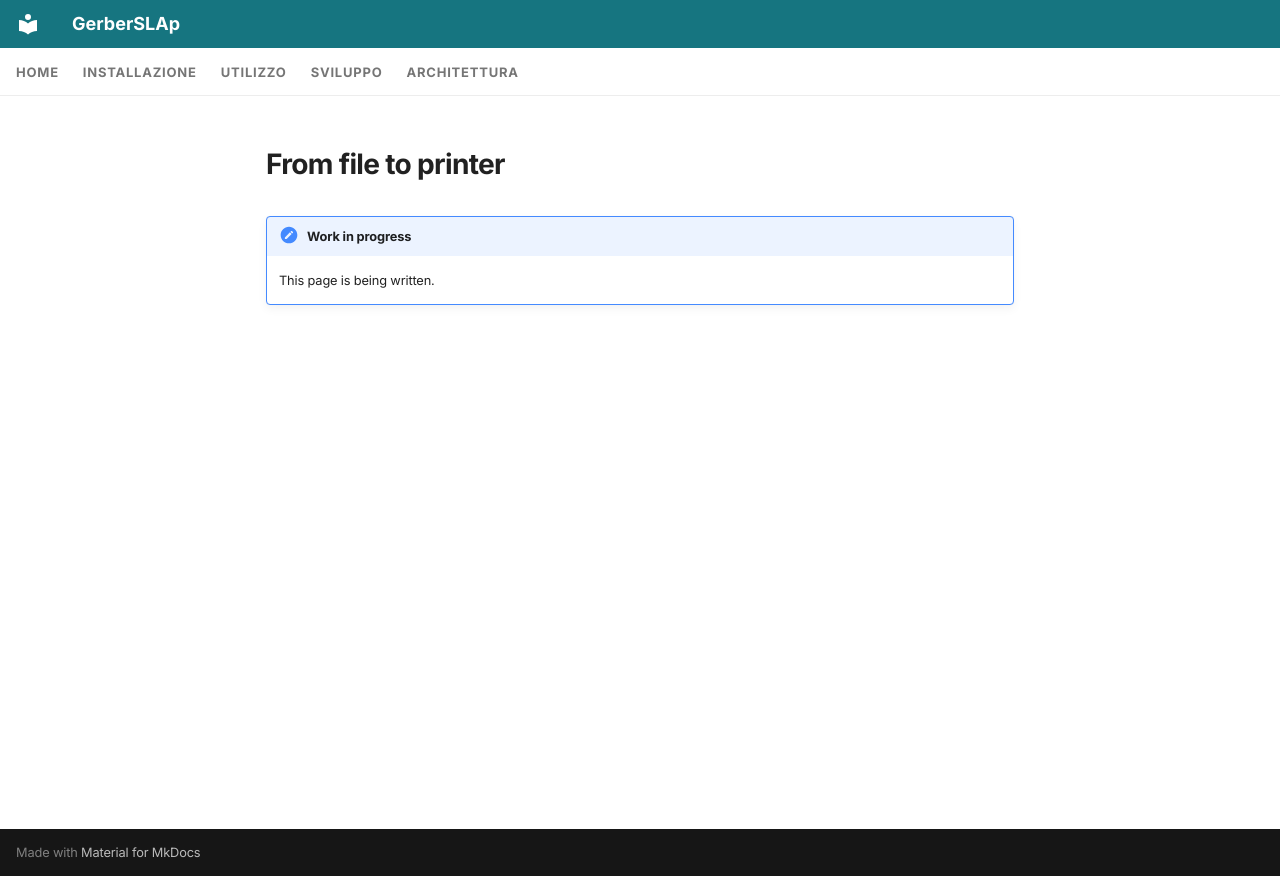

repository: shad0w82/GerberSLAp · page: en/usage/printing/index.html · generator: mkdocs

---
icon: material/printer-3d
---

# From file to printer

!!! note "Work in progress"
    This page is being written.
